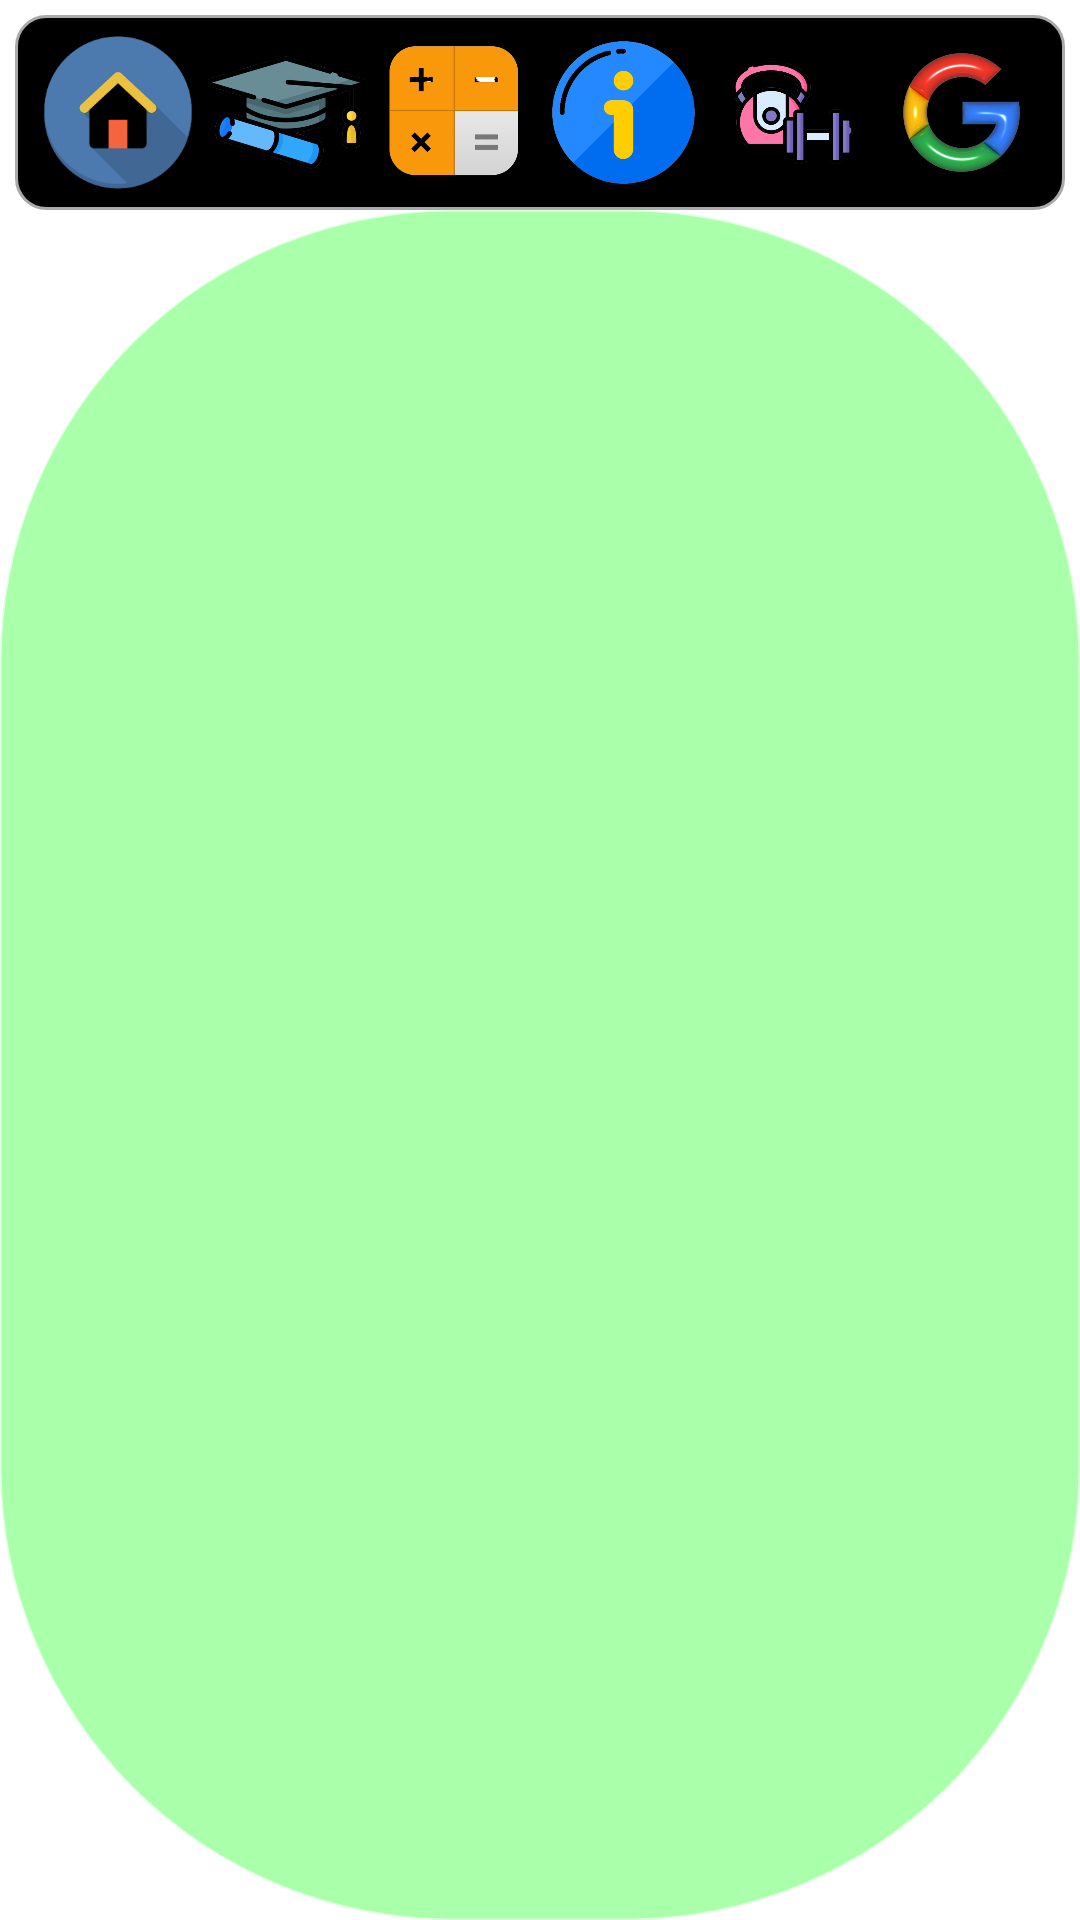

Produce the Android XML layout that renders to this screen, including the resource entries it uses.
<!-- AndroidManifest.xml: application theme Theme.MyApplication1 -->
<!-- res/layout/menu_layout.xml -->
<?xml version="1.0" encoding="utf-8"?>
<androidx.constraintlayout.widget.ConstraintLayout xmlns:android="http://schemas.android.com/apk/res/android"
    xmlns:app="http://schemas.android.com/apk/res-auto"
    xmlns:tools="http://schemas.android.com/tools"
    android:orientation="vertical"
    android:layout_width="match_parent"
    android:layout_height="match_parent"
    android:background="@color/white">

        <LinearLayout
            android:layout_width="match_parent"
            android:layout_height="65dp"
            app:layout_constraintTop_toTopOf="parent"
            app:layout_constraintStart_toStartOf="parent"
            app:layout_constraintEnd_toEndOf="parent"
            android:layout_weight="1"
            android:layout_marginTop="10dp"
            android:layout_marginBottom="2dp"
            android:background="@drawable/rounded_input_layout"
            android:baselineAligned="false"
            android:id="@+id/firstLayout"
            android:layout_margin="5dp"
            android:padding="6.2dp"
            android:orientation="horizontal">

            <ImageView
                android:id="@+id/home_id"
                android:layout_width="0dp"
                android:layout_height="match_parent"
                android:layout_weight="1"
                android:contentDescription="@string/none"
                android:scaleType="fitCenter"
                android:src="@drawable/home_icon"
                android:clickable="true"
                android:focusable="true"/>

            <ImageView
                android:id="@+id/educ_id"
                android:layout_width="0dp"
                android:layout_height="match_parent"
                android:layout_weight="1"
                android:contentDescription="@string/none"
                android:scaleType="fitCenter"
                android:src="@drawable/educ_icon"
                tools:ignore="NestedWeights"
                android:clickable="true"
                android:focusable="true" />
            <ImageView
                android:id="@+id/calc_id"
                android:layout_width="0dp"
                android:layout_height="match_parent"
                android:layout_weight="1"
                android:contentDescription="@string/none"
                android:scaleType="fitCenter"
                android:src="@drawable/calculator_icon"
                tools:ignore="NestedWeights"
                android:clickable="true"
                android:focusable="true"/>


            <ImageView
                android:id="@+id/info"
                android:layout_width="0dp"
                android:layout_height="match_parent"
                android:layout_weight="1"
                android:contentDescription="@string/none"
                android:scaleType="fitCenter"
                android:src="@drawable/info_icon"
                android:clickable="true"
                android:focusable="true"/>

            <ImageView
                android:id="@+id/health"
                android:layout_width="0dp"
                android:layout_height="match_parent"
                android:layout_weight="1"
                android:contentDescription="@string/none"
                android:padding="6dp"
                android:scaleType="fitCenter"
                android:src="@drawable/health_icon"
                android:clickable="true"
                android:focusable="true"/>

            <ImageView
                android:id="@+id/google"
                android:layout_width="0dp"
                android:layout_height="match_parent"
                android:layout_weight="1"
                android:contentDescription="@string/none"
                android:scaleType="fitCenter"
                android:src="@drawable/google_icon"
                android:clickable="true"
                android:focusable="true" />
        </LinearLayout>

    <FrameLayout
        android:id="@+id/frameLayout"
        android:layout_width="match_parent"
        app:layout_constraintTop_toBottomOf="@id/firstLayout"
        app:layout_constraintStart_toStartOf="parent"
        app:layout_constraintEnd_toEndOf="parent"
        app:layout_constraintBottom_toBottomOf="parent"
        android:layout_height="0dp"
        android:background="@drawable/rounded_layout"
        android:backgroundTint="#afa"
        />

</androidx.constraintlayout.widget.ConstraintLayout>
<!-- resources referenced by this layout -->
<resources>
  <color name="white">#FFFFFFFF</color>
  <!-- drawable calculator_icon: png bitmap (drawable, 51614 bytes) -->
  <!-- drawable educ_icon: png bitmap (drawable, 171643 bytes) -->
  <!-- drawable google_icon: png bitmap (drawable, 153459 bytes) -->
  <!-- drawable health_icon: png bitmap (drawable, 134671 bytes) -->
  <!-- drawable home_icon: png bitmap (drawable, 38309 bytes) -->
  <!-- drawable info_icon: png bitmap (drawable, 105950 bytes) -->
  <!-- drawable rounded_input_layout (drawable) -->
  <?xml version="1.0" encoding="UTF-8"?>
  <shape xmlns:android="http://schemas.android.com/apk/res/android">
      <solid android:color="#ff000000"/>
      <stroke android:width="1dp" android:color="#aaa"/>
      <corners android:radius="10dp"/>
      <padding android:left="0dp" android:top="0dp" android:right="0dp" android:bottom="0dp" />
  </shape>
  <!-- drawable rounded_layout (drawable) -->
  <?xml version="1.0" encoding="UTF-8"?>
  <shape xmlns:android="http://schemas.android.com/apk/res/android">
      <solid android:color="@color/almost_black"/>
      <stroke android:width="1dp" android:color="#5f11fff0"/>
      <corners android:radius="150dp" />
      <padding android:left="0dp" android:top="0dp" android:right="0dp" android:bottom="0dp" />
  </shape>
  <string name="none">none</string>
  <style name="Theme.MyApplication1" parent="Theme.MaterialComponents.DayNight.NoActionBar" />
  <color name="almost_black">#222</color>
</resources>
